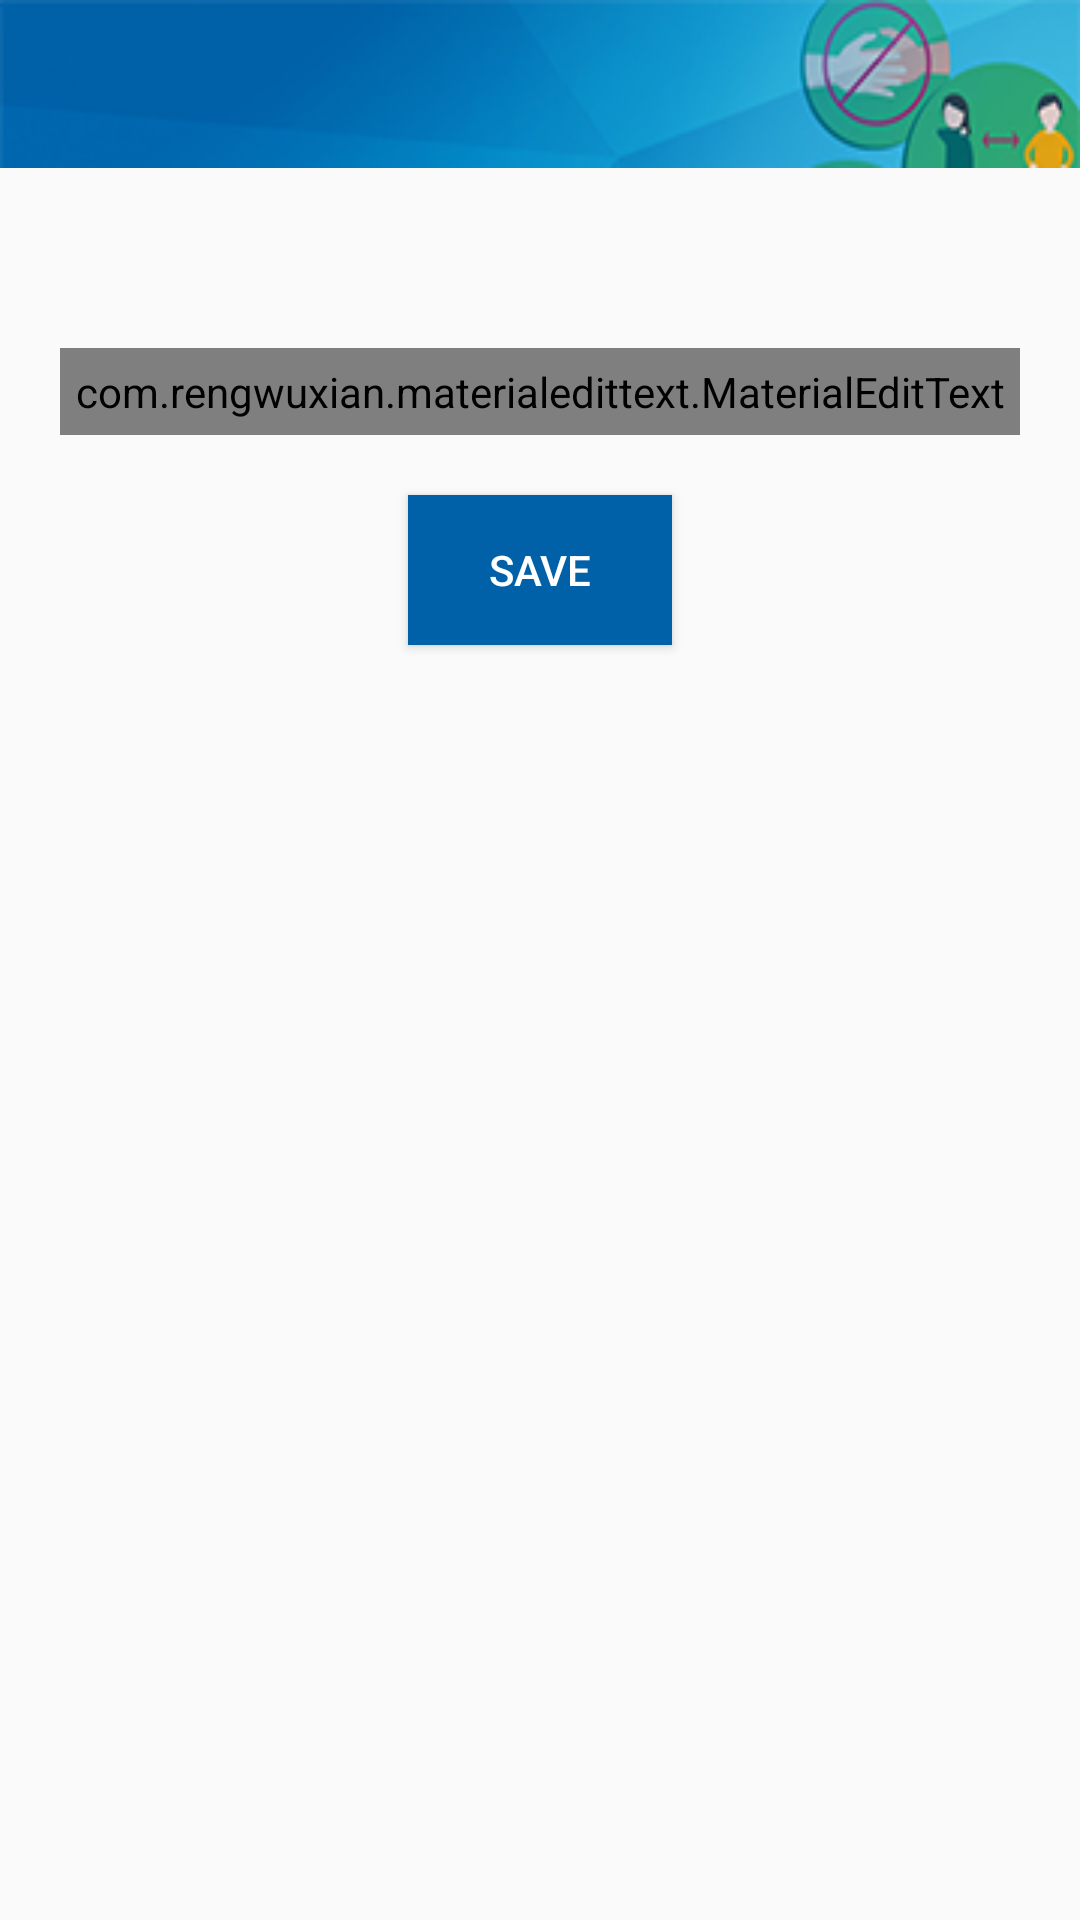

Layout XML and referenced resources for this Android screen:
<!-- AndroidManifest.xml: application theme AppTheme -->
<!-- res/layout/activity_change_profile_pic.xml -->
<?xml version="1.0" encoding="utf-8"?>
<RelativeLayout xmlns:android="http://schemas.android.com/apk/res/android"
    xmlns:app="http://schemas.android.com/apk/res-auto"
    xmlns:tools="http://schemas.android.com/tools"
    android:layout_width="match_parent"
    android:layout_height="match_parent"
    tools:context=".change_profile_pic">

    <include
        android:id="@+id/toolbar_cpp"
        layout="@layout/bar_layout"/>

    <com.rengwuxian.materialedittext.MaterialEditText
        android:id="@+id/fb_id"
        android:layout_width="match_parent"
        android:layout_height="wrap_content"
        android:layout_marginLeft="20dp"
        android:layout_marginTop="60dp"
        android:layout_marginRight="20dp"
        android:hint="Enter Facebook ID"
        android:inputType="textPersonName"
        android:padding="5dp"
        android:textAlignment="center"
        android:textColor="@color/colorPrimaryDark"
        app:met_floatingLabel="normal"
        android:layout_below="@id/toolbar_cpp"/>

    <Button
        android:id="@+id/fb_submit"
        android:layout_width="wrap_content"
        android:layout_height="50dp"
        android:layout_marginTop="20dp"
        android:background="@color/colorPrimaryDark"
        android:text="SAVE"
        android:textColor="@android:color/white"
        android:layout_below="@id/fb_id"
        android:layout_centerHorizontal="true"/>

</RelativeLayout>
<!-- res/layout/bar_layout.xml (included above) -->
<?xml version="1.0" encoding="utf-8"?>
<androidx.appcompat.widget.Toolbar xmlns:android="http://schemas.android.com/apk/res/android"
    xmlns:app="http://schemas.android.com/apk/res-auto"
    android:orientation="vertical"
    android:layout_width="match_parent"
    android:layout_height="wrap_content"
    android:background="@drawable/img_toolbar"
    style="@style/ThemeOverlay.AppCompat.Dark.ActionBar"
    app:popupTheme="@style/AppTheme"
    android:id="@+id/toolbarxx"
    app:title=" "
    app:subtitle=" ">

</androidx.appcompat.widget.Toolbar>
<!-- resources referenced by this layout -->
<resources>
  <color name="colorPrimaryDark">#0061a8</color>
  <!-- drawable img_toolbar: jpg bitmap (drawable, 13816 bytes) -->
  <style name="AppTheme" parent="Theme.AppCompat.Light.NoActionBar">
          
          <item name="colorPrimary">@color/colorPrimary</item>
          <item name="colorPrimaryDark">@color/colorPrimaryDark</item>
          <item name="colorAccent">@color/colorAccent</item>
      </style>
  <color name="colorPrimary">#0061a8</color>
  <color name="colorAccent">#000000</color>
</resources>
